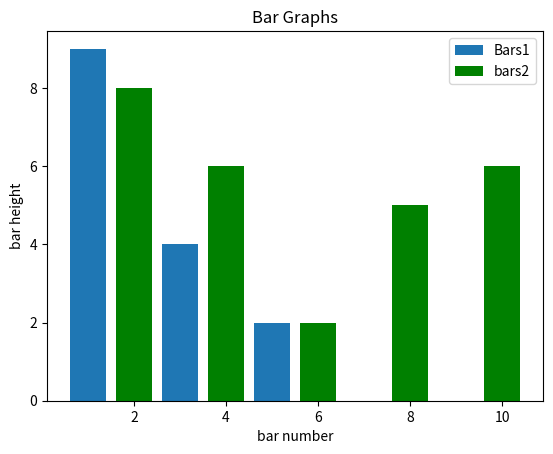

This chart was generated by the following Python code:
# -*- coding: utf-8 -*-
"""
Created on Sat Aug 11 10:45:30 2018

[redacted]

Title : Bar Graphs

"""

import matplotlib.pyplot as plt

x1=[1,2,3,4,5]
y1=[9,6,4,3,2]

plt.bar(x1,y1, label="Bars1")

x2=[2,4,6,8,10]
y2=[8,6,2,5,6]
plt.bar(x2,y2, label="bars2", color='g')
plt.legend()
plt.xlabel('bar number')
plt.ylabel('bar height')

plt.title('Bar Graphs')

plt.show()

